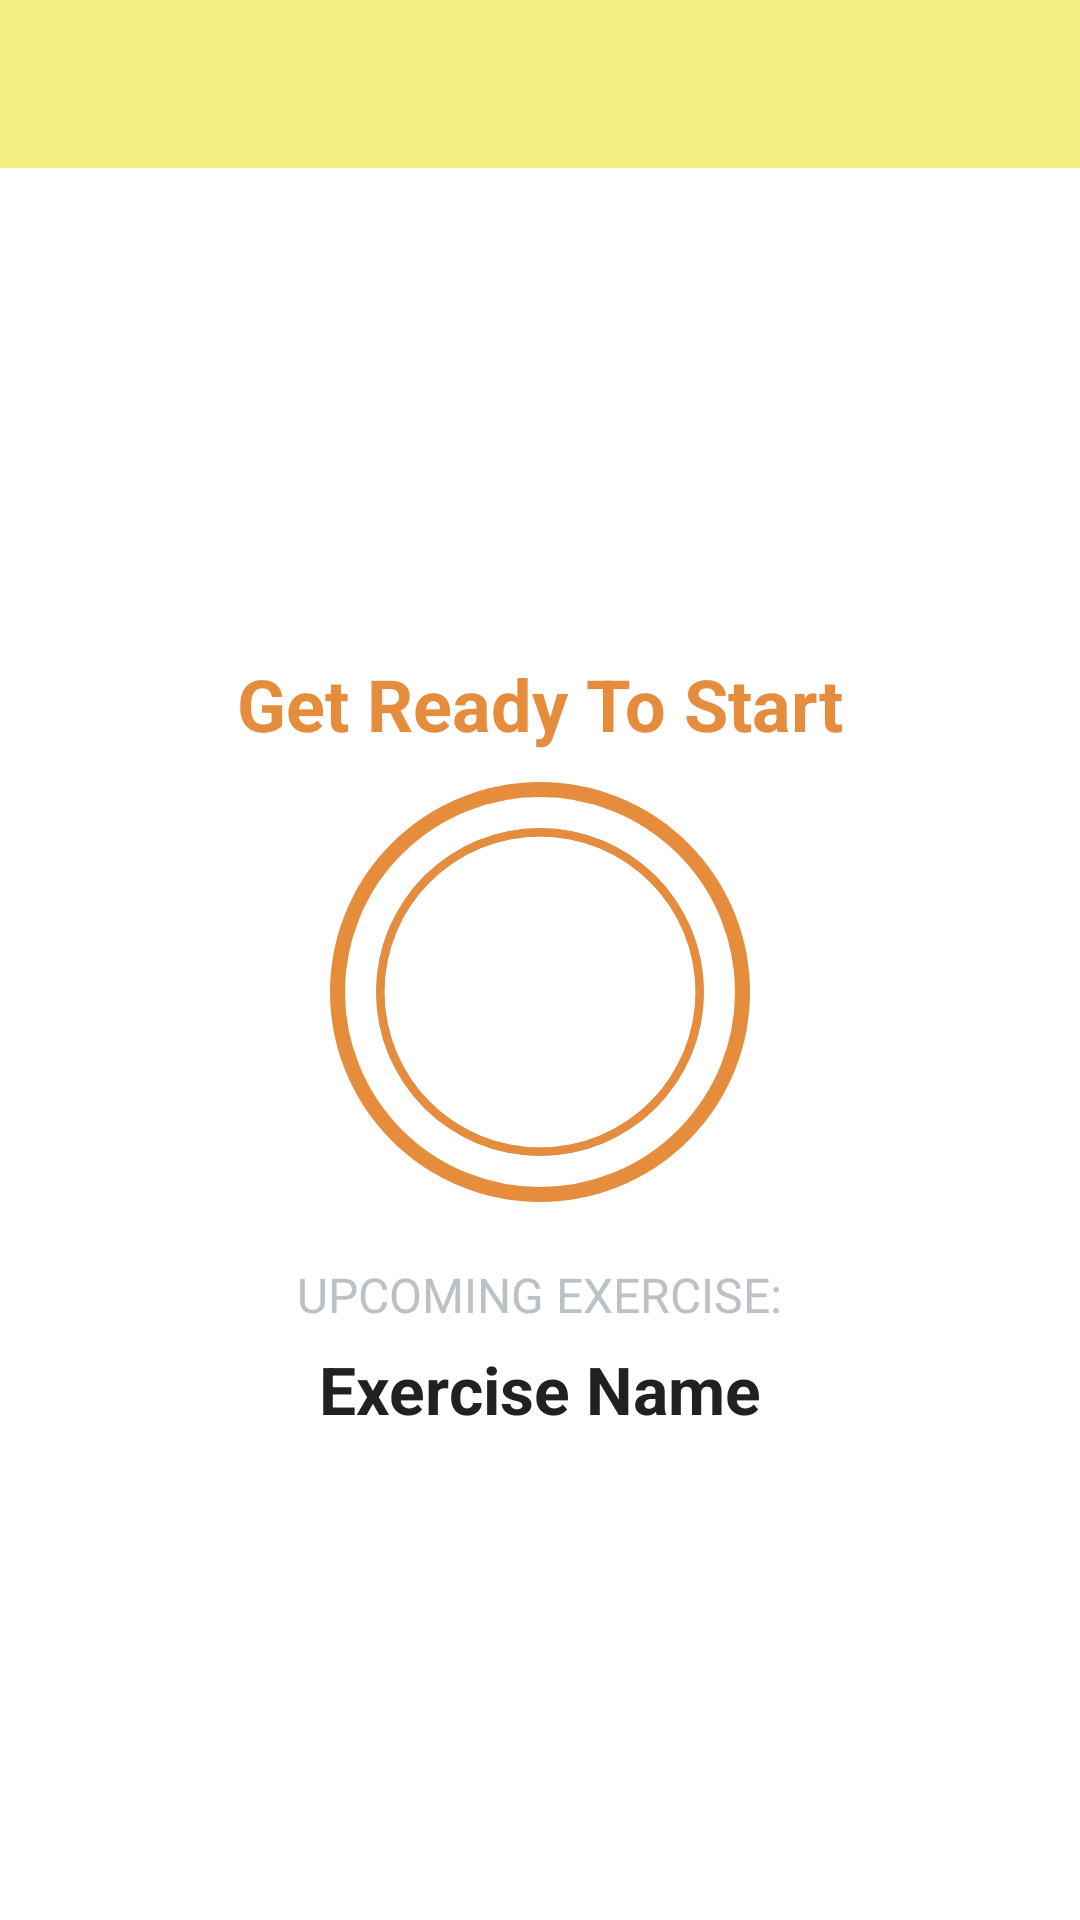

Reconstruct the res/layout file that produces this screen, plus the resources it refers to.
<!-- AndroidManifest.xml: activity theme NoActionBarTheme -->
<!-- res/layout/activity_exercises.xml -->
<?xml version="1.0" encoding="utf-8"?>
<RelativeLayout xmlns:android="http://schemas.android.com/apk/res/android"
    xmlns:app="http://schemas.android.com/apk/res-auto"
    xmlns:tools="http://schemas.android.com/tools"
    android:layout_width="match_parent"
    android:layout_height="match_parent"
    android:orientation="vertical"
    tools:context=".ExercisesActivity">

    <androidx.appcompat.widget.Toolbar
        android:id="@+id/toolbarExercises"
        android:layout_width="match_parent"
        android:layout_height="?android:attr/actionBarSize"
        android:minHeight="?attr/actionBarSize"
        android:background="@color/yellow"
        android:theme="@style/ToolbarTheme"
        app:titleTextColor="@color/orange" />

    <LinearLayout
        android:id="@+id/linearLayoutMainView"
        android:layout_width="match_parent"
        android:layout_height="match_parent"
        android:layout_below="@id/toolbarExercises"
        android:gravity="center"
        android:orientation="vertical"
        android:visibility="visible">

        <TextView
            android:id="@+id/textView2"
            android:layout_width="wrap_content"
            android:layout_height="wrap_content"
            android:text="Get Ready To Start"
            android:textColor="@color/orange"
            android:textSize="24sp"
            android:textStyle="bold" />

        <FrameLayout
            android:layout_width="140dp"
            android:layout_height="140dp"
            android:layout_marginTop="10dp"
            android:background="@drawable/layout_circular_button">

            <ProgressBar
                android:id="@+id/progressBar"
                style="?android:attr/progressBarStyleHorizontal"
                android:layout_width="140dp"
                android:layout_height="140dp"
                android:layout_gravity="center"
                android:background="@drawable/layout_timer_progressbar_gray"
                android:indeterminate="false"
                android:max="10"
                android:progress="100"
                android:progressDrawable="@drawable/layout_timer_progressbar"
                android:rotation="-90" />

            <LinearLayout
                android:layout_width="80dp"
                android:layout_height="80dp"
                android:layout_gravity="center"
                android:background="@drawable/layout_timer_background"
                android:gravity="center">

                <TextView
                    android:id="@+id/textViewTimer"
                    android:layout_width="wrap_content"
                    android:layout_height="wrap_content"
                    android:text="10"
                    android:textColor="@color/white"
                    android:textSize="26sp"
                    android:textStyle="bold" />
            </LinearLayout>
        </FrameLayout>

        <TextView
            android:layout_width="wrap_content"
            android:layout_height="wrap_content"
            android:layout_marginTop="20dp"
            android:textColor="@color/gray"
            android:text="UPCOMING EXERCISE:"
            android:textSize="16sp"/>

        <TextView
            android:id="@+id/textViewUpcomingExercise"
            android:layout_width="wrap_content"
            android:layout_height="wrap_content"
            android:layout_marginTop="6dp"
            android:textColor="#212121"
            android:textSize="22sp"
            android:textStyle="bold"
            android:text="Exercise Name"/>

    </LinearLayout>

    <LinearLayout
        android:id="@+id/linearLayoutExerciseView"
        android:layout_width="match_parent"
        android:layout_height="match_parent"
        android:layout_below="@id/toolbarExercises"
        android:layout_above="@+id/recyclerViewListExercises"
        android:gravity="center"
        android:orientation="vertical"
        android:visibility="gone"
        tools:visibility="visible">

        <ImageView
            android:id="@+id/imageViewExercise"
            android:layout_width="match_parent"
            android:layout_height="0dp"
            android:layout_weight="1"
            android:contentDescription="@string/exercise_image"
            android:scaleType="fitCenter"
            app:srcCompat="@drawable/abdominal_crunch" />

        <TextView
            android:id="@+id/textViewExerciseName"
            android:layout_width="wrap_content"
            android:layout_height="wrap_content"
            android:text="Exercise Name"
            android:textColor="@color/orange"
            android:textSize="21sp"
            android:textStyle="bold" />

        <FrameLayout
            android:layout_width="100dp"
            android:layout_height="100dp"
            android:layout_marginTop="10dp"
            android:background="@drawable/layout_circular_button">

            <ProgressBar
                android:id="@+id/progressBarExercise"
                style="?android:attr/progressBarStyleHorizontal"
                android:layout_width="100dp"
                android:layout_height="100dp"
                android:layout_gravity="center"
                android:background="@drawable/layout_timer_progressbar_gray"
                android:indeterminate="false"
                android:max="30"
                android:progress="100"
                android:progressDrawable="@drawable/layout_timer_progressbar"
                android:rotation="-90" />

            <LinearLayout
                android:layout_width="60dp"
                android:layout_height="60dp"
                android:layout_gravity="center"
                android:background="@drawable/layout_timer_background"
                android:gravity="center">

                <TextView
                    android:id="@+id/textViewTimerExercise"
                    android:layout_width="wrap_content"
                    android:layout_height="wrap_content"
                    android:text="30"
                    android:textColor="@color/white"
                    android:textSize="26sp"
                    android:textStyle="bold" />
            </LinearLayout>
        </FrameLayout>
    </LinearLayout>

    <androidx.recyclerview.widget.RecyclerView
        android:id="@+id/recyclerViewListExercises"
        android:layout_width="wrap_content"
        android:layout_height="wrap_content"
        android:layout_alignParentBottom="true"
        android:layout_centerHorizontal="true"
        android:layout_margin="3dp" />

</RelativeLayout>
<!-- resources referenced by this layout -->
<resources>
  <color name="gray">#BCC1C5</color>
  <color name="orange">#E68D3D</color>
  <color name="white">#FFFFFFFF</color>
  <color name="yellow">#F3EF80</color>
  <!-- drawable abdominal_crunch: jpg bitmap (drawable-v24, 59306 bytes) -->
  <!-- drawable layout_circular_button (drawable) -->
  <?xml version="1.0" encoding="utf-8"?>
  
  <shape xmlns:android="http://schemas.android.com/apk/res/android"
      android:shape="oval">
      <stroke
          android:width="5dp"
          android:color="@color/orange"/>
      <solid android:color="#FFFFFF"/>
  </shape>
  <!-- drawable layout_timer_progressbar (drawable) -->
  <?xml version="1.0" encoding="utf-8"?>
  
  <layer-list xmlns:android="http://schemas.android.com/apk/res/android">
      <item>
          <shape
              android:innerRadiusRatio="2.7"
              android:shape="ring"
              android:thicknessRatio="50.0"
              android:useLevel="true">
              <solid android:color="@color/orange" />
          </shape>
      </item>
  </layer-list>
  <!-- drawable layout_timer_progressbar_gray (drawable) -->
  <?xml version="1.0" encoding="utf-8"?>
  
  <layer-list xmlns:android="http://schemas.android.com/apk/res/android">
      <item>
          <shape
              android:innerRadiusRatio="2.7"
              android:shape="ring"
              android:thicknessRatio="50.0"
              android:useLevel="false">
              <solid android:color="@color/gray" />
          </shape>
      </item>
  </layer-list>
  <string name="exercise_image">Exercise Image</string>
  <style name="ToolbarTheme" parent="Theme.MaterialComponents.Light">
          
          <item name="colorControlNormal">@color/orange</item>
      </style>
  <style name="NoActionBarTheme" parent="Theme.MaterialComponents.Light.NoActionBar">
          <item name="colorPrimary">@color/orange</item>
          <item name="colorPrimaryVariant">@color/yellow</item>
          <item name="colorOnPrimary">@color/white</item>
          
          <item name="android:statusBarColor" tools:targetApi="l">?attr/colorSecondaryVariant</item>
      </style>
</resources>
